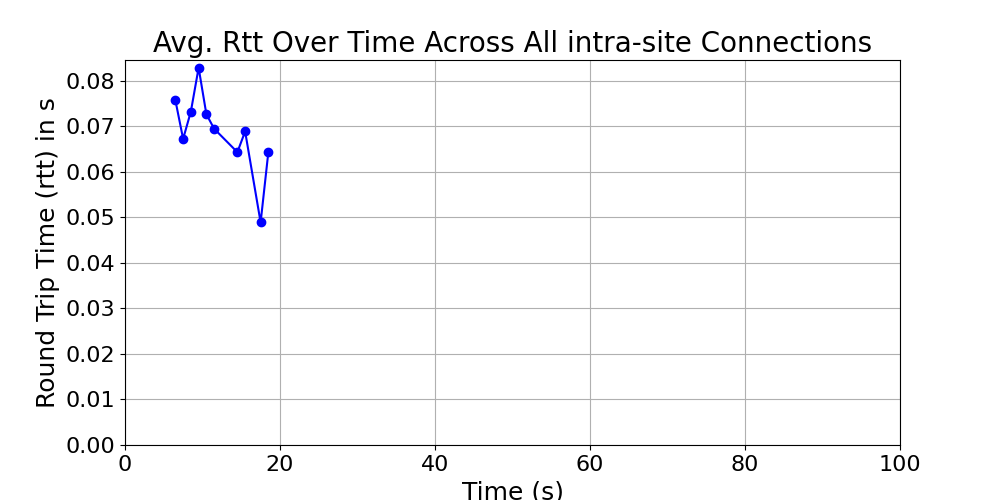

Source data for this figure (header and first rows):
time_bin, rtt, time_bin_mid
[6, 7), 0.07575, 6.5
[7, 8), 0.06725, 7.5
[8, 9), 0.07327, 8.5
[9, 10), 0.08289, 9.5
[10, 11), 0.07267, 10.5
[11, 12), 0.06949, 11.5
[14, 15), 0.06433, 14.5
[15, 16), 0.06889, 15.5
[17, 18), 0.0489, 17.5
[18, 19), 0.0644, 18.5
